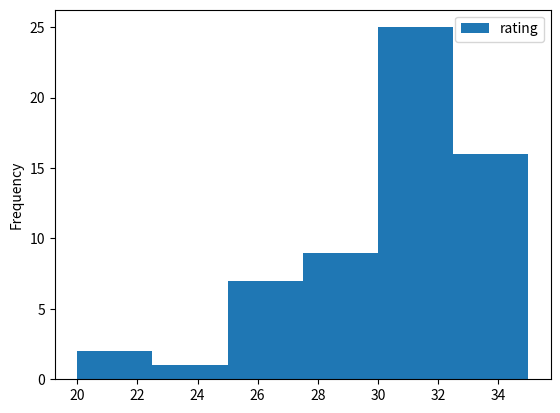

Source code (Python): (Note: this script raises an exception after producing the figure.)
"""Question 2.18:
a. Draw the frequency histogram for the ratings data, and describe the distribution shape. DS Design
b. Construct a relative frequency distribution and a percent frequency distribution for the bottle
design ratings.
c. Construct a cumulative frequency distribution and a cumulative percent frequency distribution.
e. Draw a frequency ogive for the bottle design ratings.
"""

# Imparting dataset
import pandas as pd
import numpy as np
import matplotlib.pyplot as plt

# Creating the dataset
data = {'rating': [34,
                   32,
                   24,
                   32,
                   31,
                   32,
                   33,
                   25,
                   30,
                   28,
                   28,
                   30,
                   33,
                   27,
                   20,
                   30,
                   33,
                   34,
                   29,
                   33,
                   34,
                   31,
                   31,
                   32,
                   26,
                   22,
                   31,
                   31,
                   32,
                   30,
                   33,
                   27,
                   32,
                   33,
                   28,
                   30,
                   28,
                   32,
                   30,
                   29,
                   26,
                   32,
                   25,
                   33,
                   35,
                   27,
                   29,
                   31,
                   32,
                   32,
                   33,
                   34,
                   32,
                   29,
                   33,
                   29,
                   31,
                   31,
                   34,
                   33]}

dataset = pd.DataFrame(data=data)

# A
dataset.plot.hist(bins=6)
plt.show()
"""The dataset is skewed to the right"""

# B (creating frequency table bin = 3 class length = 3)


dataset_freq = dataset.value_counts().to_frame(name='frequency_distribution')
dataset_freq.reindex()
print(dataset_freq.index[0])

# Drawing Dot plots
dataset_freq.plot.scatter(x=dataset_freq.index, y='frequency_distribution')